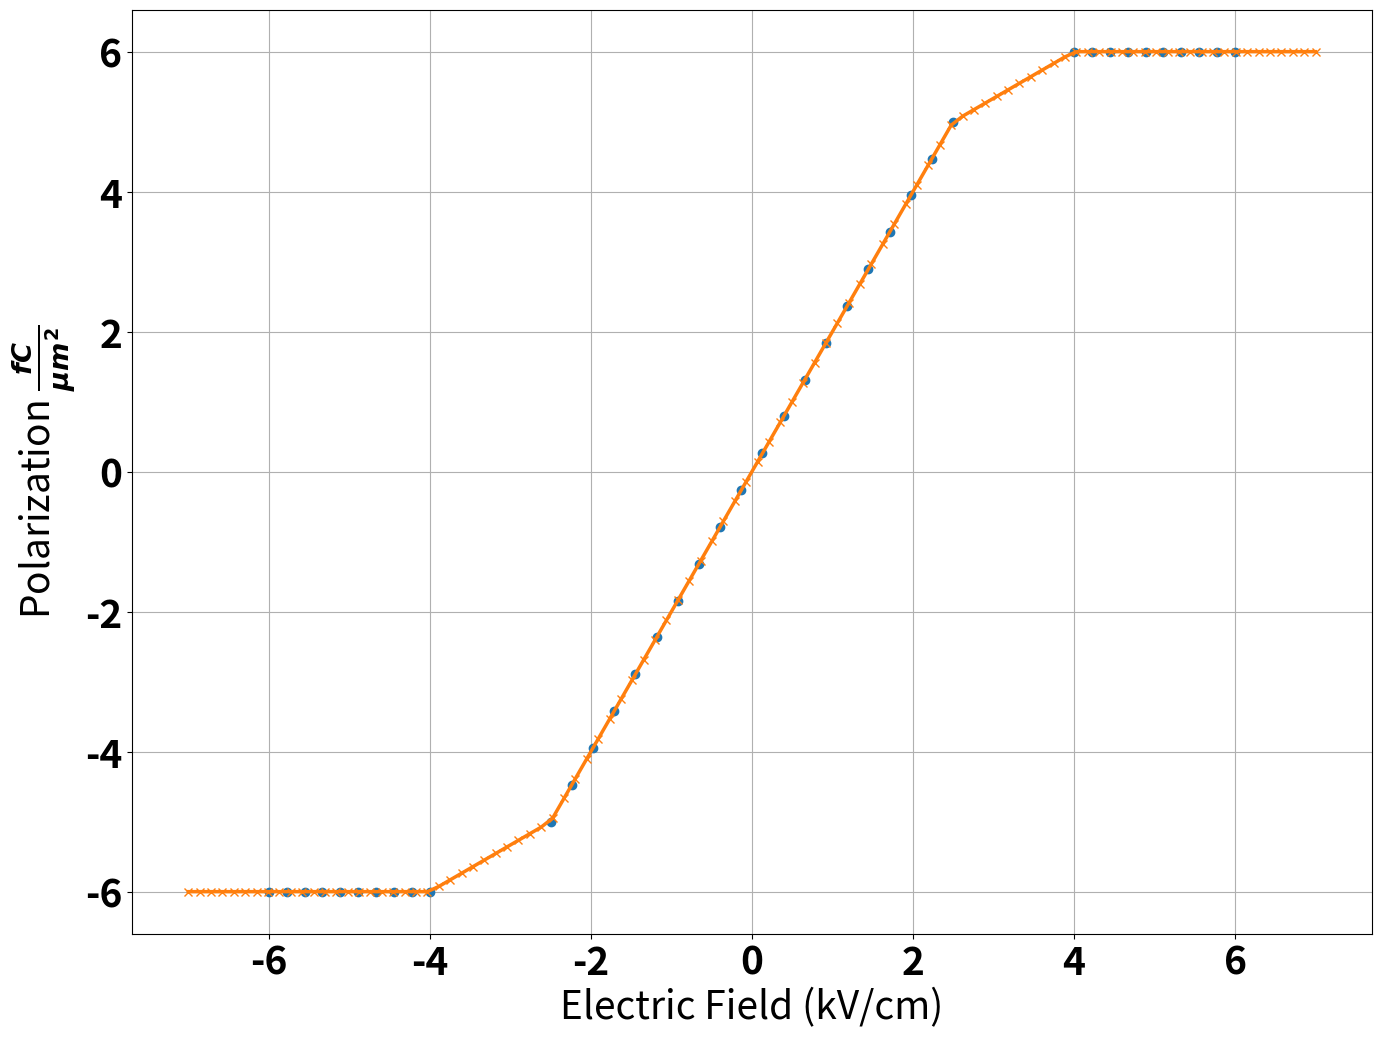

Write the Python code that produced this figure.
import numpy as np

# Create a saturation curve with constant material polarizability between -2.5, 2.5 kv/cm and saturation beyond
x_lower = np.linspace(-6, -4, 10)
x_middle = np.linspace(-2.5, 2.5, 20)
x_upper = np.linspace(4, 6, 10)

y_lower = [-6 for x in range(0, 10, 1)]
y_middle = 2 * x_middle
y_upper = [6 for x in range(0, 10, 1)]

x = np.concatenate((x_lower, x_middle, x_upper))
y = np.concatenate((y_lower, y_middle, y_upper))

x = np.array(x)
y = np.array(y)

data = np.array([x, y])
data = data.T
np.savetxt('saturation_PE.dat', data, fmt='%.3f')

xvals = np.linspace(-7, 7, 100)
yinterp = np.interp(xvals, x, y)

import matplotlib.pyplot as plt
import matplotlib

# General Plotting Settings
font = {'weight': 'bold',
        'size': 28}
matplotlib.rc('font', **font)

# Plot routine
plt.figure(num=0, figsize=(16, 12))
plt.plot(x, y, 'o', linewidth=3, label='E-P data')
plt.plot(xvals, yinterp, '-x', linewidth=2.5, label='Interpolation')
plt.xlabel('Electric Field (kV/cm)')
plt.ylabel('Polarization ' + r"$\frac{fC}{\mu m^2}$")
plt.grid(True)
plt.show()
